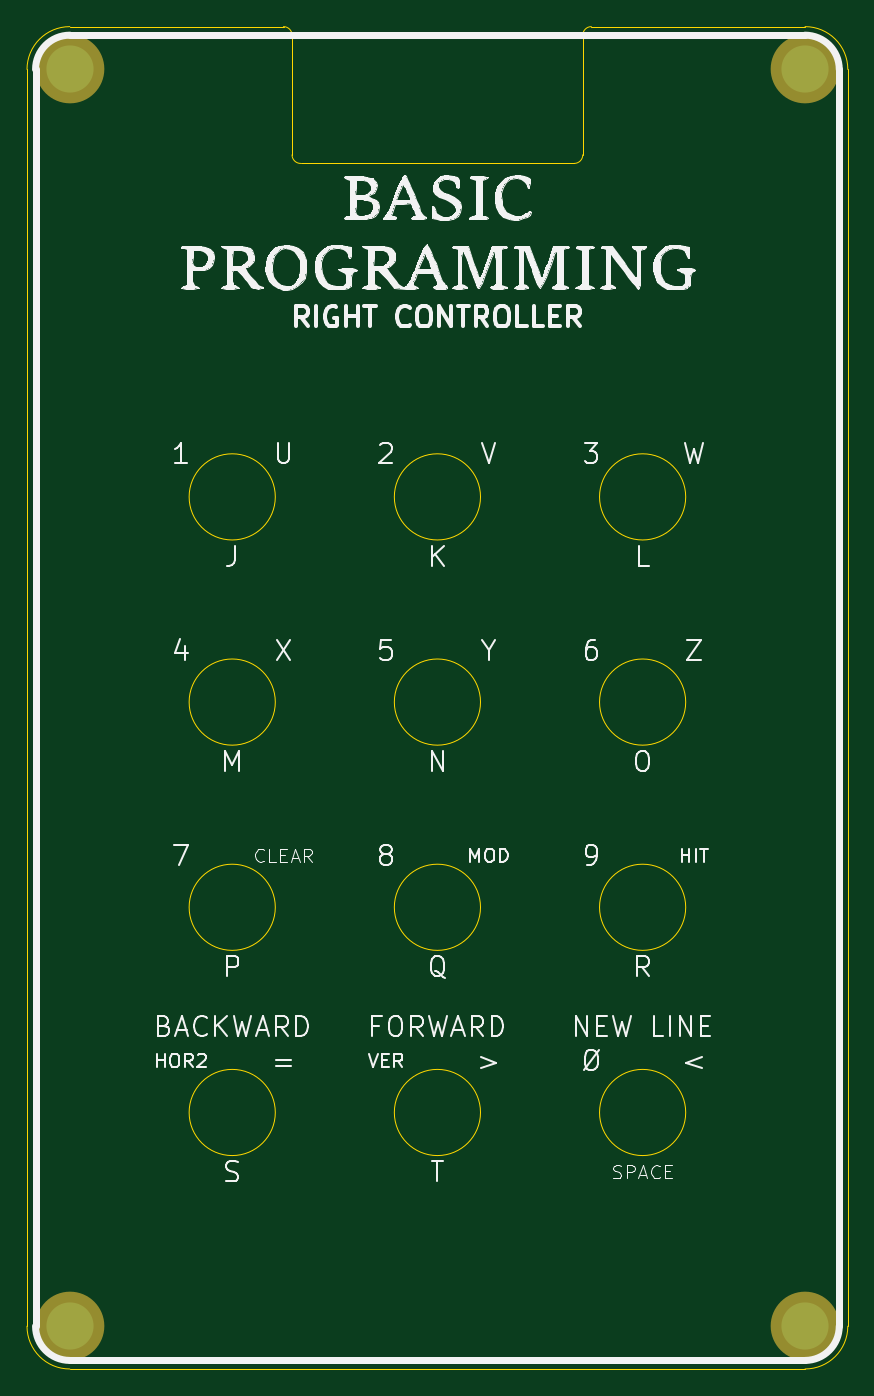
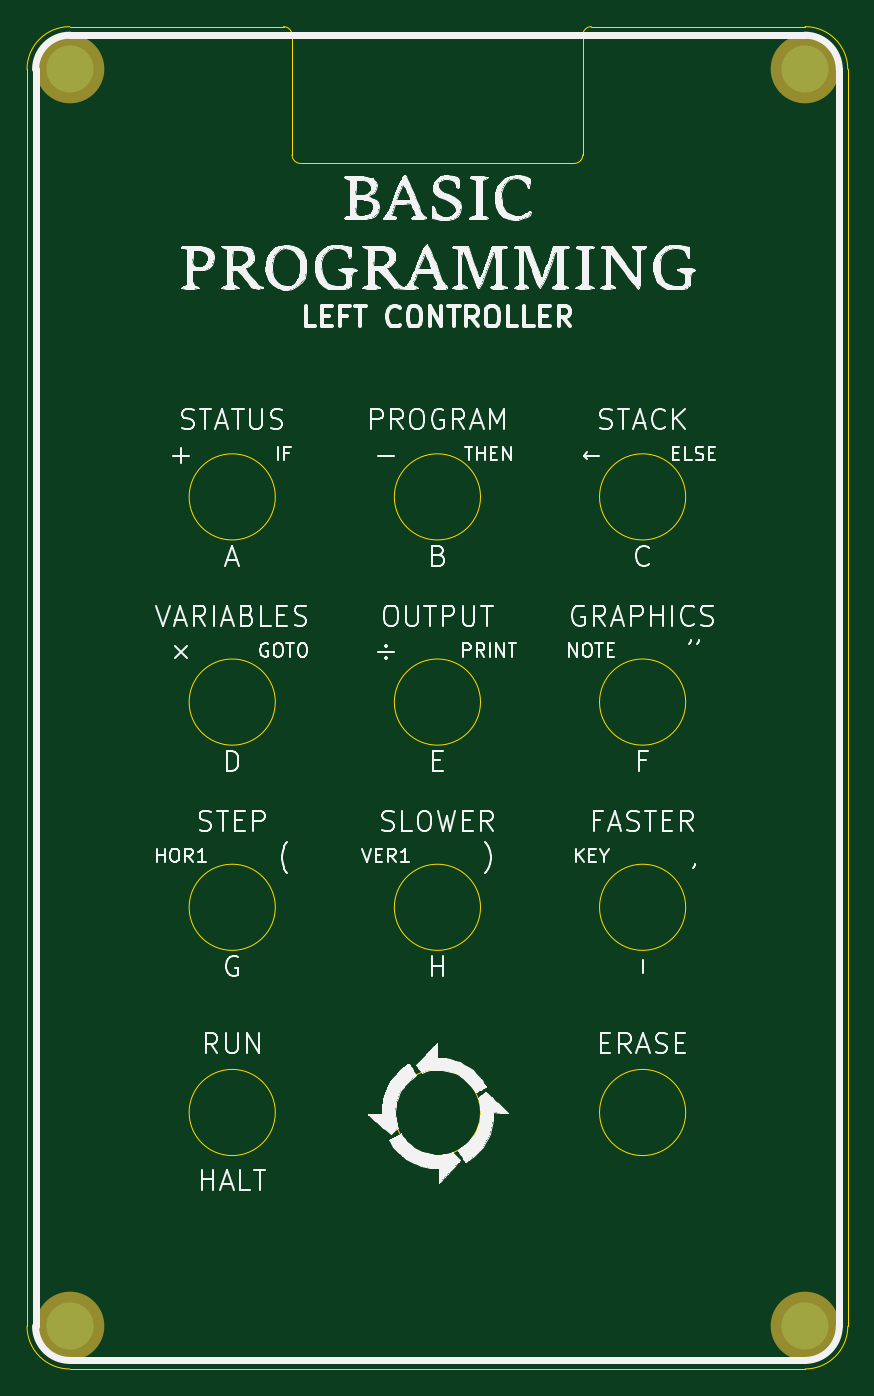
Circuit board: 9 layer files. Board 61.0 x 99.7 mm.
- bottom_copper: A2600 Faceplate Basic-B_Cu.gbl (764 bytes)
- bottom_mask: A2600 Faceplate Basic-B_Mask.gbs (671 bytes)
- paste: A2600 Faceplate Basic-B_Paste.gbp (472 bytes)
- bottom_silk: A2600 Faceplate Basic-B_SilkS.gbo (102702 bytes)
- outline: A2600 Faceplate Basic-Edge_Cuts.gm1 (2434 bytes)
- top_copper: A2600 Faceplate Basic-F_Cu.gtl (764 bytes)
- top_mask: A2600 Faceplate Basic-F_Mask.gts (671 bytes)
- paste: A2600 Faceplate Basic-F_Paste.gtp (472 bytes)
- top_silk: A2600 Faceplate Basic-F_SilkS.gto (75834 bytes)

=== bottom_copper: A2600 Faceplate Basic-B_Cu.gbl ===
%TF.GenerationSoftware,KiCad,Pcbnew,(5.1.8)-1*%
%TF.CreationDate,2021-03-12T15:10:12+01:00*%
%TF.ProjectId,A2600 Faceplate Basic,41323630-3020-4466-9163-65706c617465,rev?*%
%TF.SameCoordinates,Original*%
%TF.FileFunction,Copper,L2,Bot*%
%TF.FilePolarity,Positive*%
%FSLAX46Y46*%
G04 Gerber Fmt 4.6, Leading zero omitted, Abs format (unit mm)*
G04 Created by KiCad (PCBNEW (5.1.8)-1) date 2021-03-12 15:10:12*
%MOMM*%
%LPD*%
G01*
G04 APERTURE LIST*
%TA.AperFunction,ComponentPad*%
%ADD10C,3.500000*%
%TD*%
G04 APERTURE END LIST*
D10*
%TO.P,M1,1*%
%TO.N,N/C*%
X125095000Y-136525000D03*
%TD*%
%TO.P,M2,1*%
%TO.N,N/C*%
X179705000Y-136525000D03*
%TD*%
%TO.P,M3,1*%
%TO.N,N/C*%
X179705000Y-43180000D03*
%TD*%
%TO.P,M4,1*%
%TO.N,N/C*%
X125095000Y-43180000D03*
%TD*%
M02*

=== bottom_mask: A2600 Faceplate Basic-B_Mask.gbs ===
%TF.GenerationSoftware,KiCad,Pcbnew,(5.1.8)-1*%
%TF.CreationDate,2021-03-12T15:10:12+01:00*%
%TF.ProjectId,A2600 Faceplate Basic,41323630-3020-4466-9163-65706c617465,rev?*%
%TF.SameCoordinates,Original*%
%TF.FileFunction,Soldermask,Bot*%
%TF.FilePolarity,Negative*%
%FSLAX46Y46*%
G04 Gerber Fmt 4.6, Leading zero omitted, Abs format (unit mm)*
G04 Created by KiCad (PCBNEW (5.1.8)-1) date 2021-03-12 15:10:12*
%MOMM*%
%LPD*%
G01*
G04 APERTURE LIST*
%ADD10C,5.100000*%
G04 APERTURE END LIST*
D10*
%TO.C,M1*%
X125095000Y-136525000D03*
%TD*%
%TO.C,M2*%
X179705000Y-136525000D03*
%TD*%
%TO.C,M3*%
X179705000Y-43180000D03*
%TD*%
%TO.C,M4*%
X125095000Y-43180000D03*
%TD*%
M02*

=== paste: A2600 Faceplate Basic-B_Paste.gbp ===
%TF.GenerationSoftware,KiCad,Pcbnew,(5.1.8)-1*%
%TF.CreationDate,2021-03-12T15:10:12+01:00*%
%TF.ProjectId,A2600 Faceplate Basic,41323630-3020-4466-9163-65706c617465,rev?*%
%TF.SameCoordinates,Original*%
%TF.FileFunction,Paste,Bot*%
%TF.FilePolarity,Positive*%
%FSLAX46Y46*%
G04 Gerber Fmt 4.6, Leading zero omitted, Abs format (unit mm)*
G04 Created by KiCad (PCBNEW (5.1.8)-1) date 2021-03-12 15:10:12*
%MOMM*%
%LPD*%
G01*
G04 APERTURE LIST*
G04 APERTURE END LIST*
M02*

=== bottom_silk: A2600 Faceplate Basic-B_SilkS.gbo (102702 bytes, source omitted) ===
=== outline: A2600 Faceplate Basic-Edge_Cuts.gm1 ===
%TF.GenerationSoftware,KiCad,Pcbnew,(5.1.8)-1*%
%TF.CreationDate,2021-03-12T15:10:12+01:00*%
%TF.ProjectId,A2600 Faceplate Basic,41323630-3020-4466-9163-65706c617465,rev?*%
%TF.SameCoordinates,Original*%
%TF.FileFunction,Profile,NP*%
%FSLAX46Y46*%
G04 Gerber Fmt 4.6, Leading zero omitted, Abs format (unit mm)*
G04 Created by KiCad (PCBNEW (5.1.8)-1) date 2021-03-12 15:10:12*
%MOMM*%
%LPD*%
G01*
G04 APERTURE LIST*
%TA.AperFunction,Profile*%
%ADD10C,0.050000*%
%TD*%
G04 APERTURE END LIST*
D10*
X140360000Y-120650000D02*
G75*
G03*
X140360000Y-120650000I-3200000J0D01*
G01*
X155600000Y-120650000D02*
G75*
G03*
X155600000Y-120650000I-3200000J0D01*
G01*
X170840000Y-120650000D02*
G75*
G03*
X170840000Y-120650000I-3200000J0D01*
G01*
X170840000Y-105410000D02*
G75*
G03*
X170840000Y-105410000I-3200000J0D01*
G01*
X155600000Y-105410000D02*
G75*
G03*
X155600000Y-105410000I-3200000J0D01*
G01*
X140360000Y-105410000D02*
G75*
G03*
X140360000Y-105410000I-3200000J0D01*
G01*
X140360000Y-90170000D02*
G75*
G03*
X140360000Y-90170000I-3200000J0D01*
G01*
X155600000Y-90170000D02*
G75*
G03*
X155600000Y-90170000I-3200000J0D01*
G01*
X170840000Y-90170000D02*
G75*
G03*
X170840000Y-90170000I-3200000J0D01*
G01*
X170840000Y-74930000D02*
G75*
G03*
X170840000Y-74930000I-3200000J0D01*
G01*
X155600000Y-74930000D02*
G75*
G03*
X155600000Y-74930000I-3200000J0D01*
G01*
X140360000Y-74930000D02*
G75*
G03*
X140360000Y-74930000I-3200000J0D01*
G01*
X163830000Y-40005000D02*
X179705000Y-40005000D01*
X142240000Y-50165000D02*
G75*
G02*
X141605000Y-49530000I0J635000D01*
G01*
X140970000Y-40005000D02*
G75*
G02*
X141605000Y-40640000I0J-635000D01*
G01*
X163195000Y-40640000D02*
G75*
G02*
X163830000Y-40005000I635000J0D01*
G01*
X163195000Y-49530000D02*
G75*
G02*
X162560000Y-50165000I-635000J0D01*
G01*
X141605000Y-49530000D02*
X141605000Y-40640000D01*
X162560000Y-50165000D02*
X142240000Y-50165000D01*
X163195000Y-49530000D02*
X163195000Y-40640000D01*
X125095000Y-139700000D02*
X179705000Y-139700000D01*
X121920000Y-43180000D02*
X121920000Y-136525000D01*
X140970000Y-40005000D02*
X125095000Y-40005000D01*
X182880000Y-43180000D02*
X182880000Y-136525000D01*
X182880000Y-136525000D02*
G75*
G02*
X179705000Y-139700000I-3175000J0D01*
G01*
X125095000Y-139700000D02*
G75*
G02*
X121920000Y-136525000I0J3175000D01*
G01*
X121920000Y-43180000D02*
G75*
G02*
X125095000Y-40005000I3175000J0D01*
G01*
X179705000Y-40005000D02*
G75*
G02*
X182880000Y-43180000I0J-3175000D01*
G01*
M02*

=== top_copper: A2600 Faceplate Basic-F_Cu.gtl ===
%TF.GenerationSoftware,KiCad,Pcbnew,(5.1.8)-1*%
%TF.CreationDate,2021-03-12T15:10:12+01:00*%
%TF.ProjectId,A2600 Faceplate Basic,41323630-3020-4466-9163-65706c617465,rev?*%
%TF.SameCoordinates,Original*%
%TF.FileFunction,Copper,L1,Top*%
%TF.FilePolarity,Positive*%
%FSLAX46Y46*%
G04 Gerber Fmt 4.6, Leading zero omitted, Abs format (unit mm)*
G04 Created by KiCad (PCBNEW (5.1.8)-1) date 2021-03-12 15:10:12*
%MOMM*%
%LPD*%
G01*
G04 APERTURE LIST*
%TA.AperFunction,ComponentPad*%
%ADD10C,3.500000*%
%TD*%
G04 APERTURE END LIST*
D10*
%TO.P,M1,1*%
%TO.N,N/C*%
X125095000Y-136525000D03*
%TD*%
%TO.P,M2,1*%
%TO.N,N/C*%
X179705000Y-136525000D03*
%TD*%
%TO.P,M3,1*%
%TO.N,N/C*%
X179705000Y-43180000D03*
%TD*%
%TO.P,M4,1*%
%TO.N,N/C*%
X125095000Y-43180000D03*
%TD*%
M02*

=== top_mask: A2600 Faceplate Basic-F_Mask.gts ===
%TF.GenerationSoftware,KiCad,Pcbnew,(5.1.8)-1*%
%TF.CreationDate,2021-03-12T15:10:12+01:00*%
%TF.ProjectId,A2600 Faceplate Basic,41323630-3020-4466-9163-65706c617465,rev?*%
%TF.SameCoordinates,Original*%
%TF.FileFunction,Soldermask,Top*%
%TF.FilePolarity,Negative*%
%FSLAX46Y46*%
G04 Gerber Fmt 4.6, Leading zero omitted, Abs format (unit mm)*
G04 Created by KiCad (PCBNEW (5.1.8)-1) date 2021-03-12 15:10:12*
%MOMM*%
%LPD*%
G01*
G04 APERTURE LIST*
%ADD10C,5.100000*%
G04 APERTURE END LIST*
D10*
%TO.C,M1*%
X125095000Y-136525000D03*
%TD*%
%TO.C,M2*%
X179705000Y-136525000D03*
%TD*%
%TO.C,M3*%
X179705000Y-43180000D03*
%TD*%
%TO.C,M4*%
X125095000Y-43180000D03*
%TD*%
M02*

=== paste: A2600 Faceplate Basic-F_Paste.gtp ===
%TF.GenerationSoftware,KiCad,Pcbnew,(5.1.8)-1*%
%TF.CreationDate,2021-03-12T15:10:12+01:00*%
%TF.ProjectId,A2600 Faceplate Basic,41323630-3020-4466-9163-65706c617465,rev?*%
%TF.SameCoordinates,Original*%
%TF.FileFunction,Paste,Top*%
%TF.FilePolarity,Positive*%
%FSLAX46Y46*%
G04 Gerber Fmt 4.6, Leading zero omitted, Abs format (unit mm)*
G04 Created by KiCad (PCBNEW (5.1.8)-1) date 2021-03-12 15:10:12*
%MOMM*%
%LPD*%
G01*
G04 APERTURE LIST*
G04 APERTURE END LIST*
M02*

=== top_silk: A2600 Faceplate Basic-F_SilkS.gto (75834 bytes, source omitted) ===
